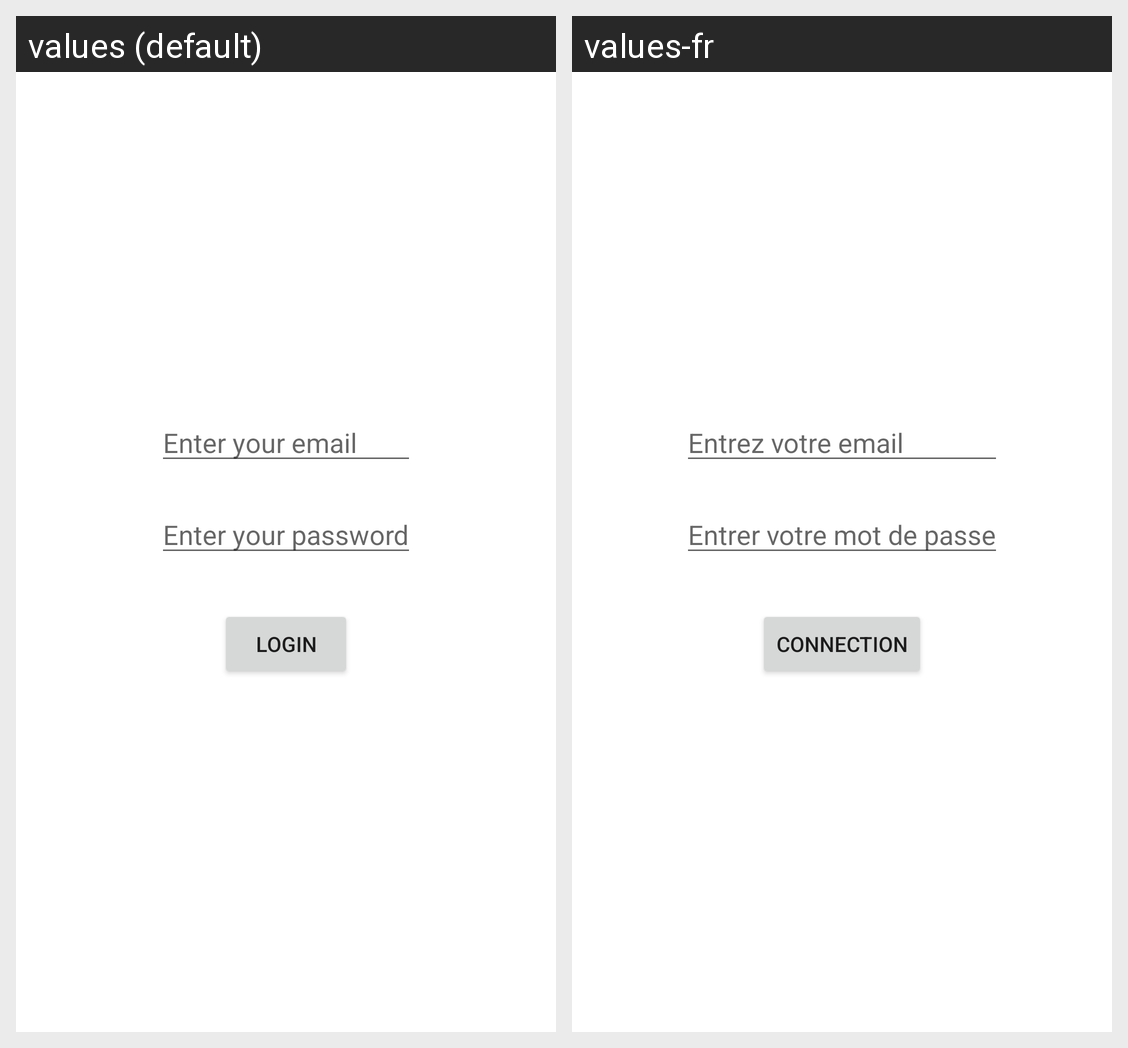

Here is an Android app screen in its default locale and in the app's own translations. Write out the translated-string differences for the strings that appear on this screen.
Android screen res/layout/activity_login.xml rendered under 2 locales, left to right: values (default), values-fr. Device: Nexus 5 (rendered at 1080×1920; each locale shown at half size, 540×960, under a caption strip naming it); theme Theme.Cooking.
Strings drawn on this screen, with the default value and each locale's value (text and hints the layout hard-codes, and strings that could not be matched under every locale, appear in the picture but are not listed):

email_edit_text
  values: Enter your email
  values-fr: Entrez votre email

password_edit_text
  values: Enter your password
  values-fr: Entrer votre mot de passe

login
  values: LOGIN
  values-fr: CONNECTION
